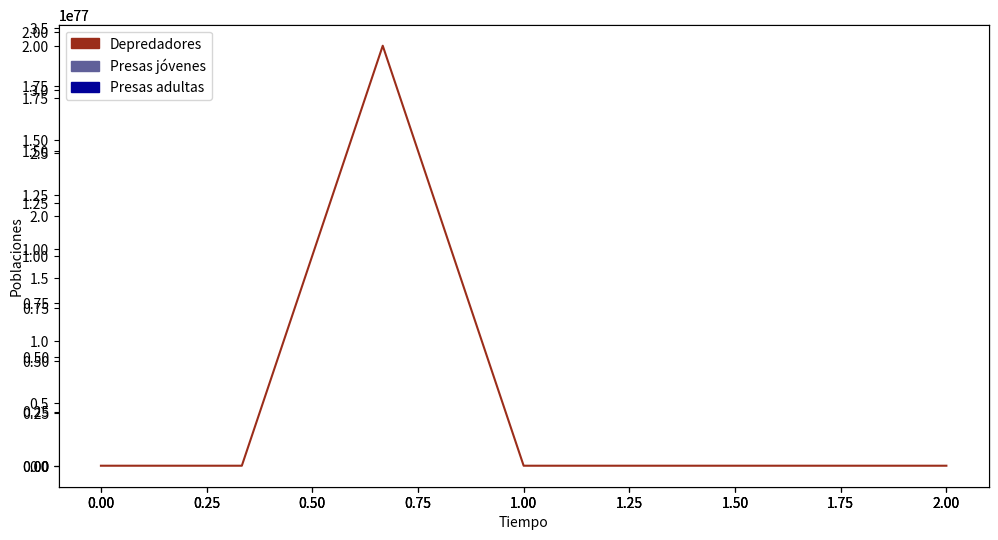

The matplotlib source for this figure:
# -*- coding: utf-8 -*-
"""
Created on Fri Dec 16 05:06:01 2022

@author: Sofia
"""

import numpy as np
from math import *
import matplotlib.pyplot as plt
import matplotlib.animation as animation
import matplotlib.patches as mpatches

#Parámetros del sistema (positivos)
r=0.82
alpha=1.56
beta=0.87
rho=1.38
m=0.13
mu=0.11
eta=2.41
alpha1=1.12
eta1=1.83
k=12

#Condiciones iniciales del sistema
# Condiciones iniciales del sistema
xpob_inicial = 4  # población inicial de presas jóvenes
ypob_inicial = 2  # población inicial de presas adultas
zpob_inicial = 6  # población inicial de depredadores
duracion = 2  # tiempo de estudio de las poblaciones
cortes = 3  # candidad de valores requeridos por unidad de tiempo

def f1(x,y,z):
    return x*(r*(k-x)/k-beta-alpha*z)

def f2(x,y,z):
    return beta*x-y*((eta*z)/(y+m)-mu)

def f3(x,y,z):
    return z*(alpha1*x+rho*z-(eta1*y)/(y+m))

def Runge_Kutta(stop,N,c1,c2,c3):
    h = 1/N
    t = np.linspace(0,stop,stop*N+1)
    x = np.zeros(stop*N+1)
    y = np.zeros(stop*N+1)
    z = np.zeros(stop*N+1)
    x[0] = c1
    y[0] = c2
    z[0] = c3
    for i in range(stop*N):
        k1 = h*f1(x[i],y[i],z[i])
        l1 = h*f2(x[i],y[i],z[i])
        m1 = h*f3(x[i],y[i],z[i])
        #
        k2 = h*f1(x[i]+k1/2,y[i]+l1/2,z[i]+m1/2)
        l2 = h*f2(x[i]+k1/2,y[i]+l1/2,z[i]+m1/2)
        m2 = h*f3(x[i]+k1/2,y[i]+l1/2,z[i]+m1/2)
        #
        k3 = h*f1(x[i]+k2/2,y[i]+l2/2,z[i]+m2/2)
        l3 = h*f2(x[i]+k2/2,y[i]+l2/2,z[i]+m2/2)
        m3 = h*f3(x[i]+k2/2,y[i]+l2/2,z[i]+m2/2)
        #
        k4 = h*f1(x[i]+k3,y[i]+l3,z[i]+m3)
        l4 = h*f2(x[i]+k3,y[i]+l3,z[i]+m3)
        m4 = h*f3(x[i]+k3,y[i]+l3,z[i]+m3)
        #
        x[i+1]=max(0,x[i]+(k1+2*k2+2*k3+k4)/6)
        y[i+1]=max(0,y[i]+(l1+2*l2+2*l3+l4)/6)
        z[i+1]=max(0,z[i]+(m1+2*m2+2*m3+m4)/6)
    return t,x,y,z

#=================================================================================
#=================================================================================
#Solución del sistema
S = Runge_Kutta(duracion,cortes,xpob_inicial,ypob_inicial,zpob_inicial)
t_discreto = S[0]
presas_joven = S[1]
presas_adult = S[2]
depredadores = S[3]

for i in range(len(presas_joven)):
    print("{0} {1} {2}".format(presas_joven[i], presas_adult[i], depredadores[i]))

#print(S)
#=================================================================================
#=================================================================================

#Gráficos
#Leyendas genéricas
colores=['#9B2D1A','#606099','#000099']
texto=['Depredadores','Presas jóvenes','Presas adultas']
leyenda=[]
for i in range(3):
    leyenda.append(mpatches.Patch(color=colores[i],label=texto[i]))
leyenda1=[]
leyenda1.append(mpatches.Patch(color=colores[0],label=texto[0]))  
leyenda2=[]
leyenda2.append(mpatches.Patch(color=colores[1],label=texto[1])) 
leyenda3=[]
leyenda3.append(mpatches.Patch(color=colores[2],label=texto[2]))  

#Gráfico de variación de los ángulo
fig0 = plt.figure(figsize =(12,6))
ax0 = fig0.add_subplot(111)
bx0 = fig0.add_subplot(111)
cx0 = fig0.add_subplot(111)
ax0.plot(t_discreto,presas_joven,color='#606099')
bx0.plot(t_discreto,presas_adult,color='#000099')
cx0.plot(t_discreto,depredadores,color='#9B2D1A')
plt.ylabel('Poblaciones')
plt.xlabel('Tiempo')       
plt.legend(leyenda,handles=leyenda,loc='upper left')
#fig0.savefig('angulos.jpg')

##Gráfico de trayectoria de los péndulos
#fig1 = plt.figure(figsize =(12,6))
#ax1 = fig1.add_subplot(121)
#bx1 = fig1.add_subplot(122)
#ax1.set_xlim((-l-1,l+1))
#ax1.set_ylim((-l-1,l+1))
#bx1.set_xlim((-l-1,l+1))
#bx1.set_ylim((-l-1,l+1))
#ax1.plot(l*np.sin(angulo_pendulo1),-l*np.cos(angulo_pendulo1),color='#9B2D1A',alpha=0.7,label='Péndulo 1')
#ax1.legend(leyenda1,handles=leyenda1,loc='upper left')
#bx1.plot(l*np.sin(angulo_pendulo2),-l*np.cos(angulo_pendulo2),color='#000099',alpha=0.7,label='Péndulo 2')
#bx1.legend(leyenda2,handles=leyenda2,loc='upper left')
##fig1.savefig('trayectorias.jpg')
#
##=================================================================================
##Gráfico animado de posición de los péndulos (separados)
#ejea2 = -l*np.cos(angulo_pendulo1)
#ejea1 = l*np.sin(angulo_pendulo1)
#ejeb2 = -l*np.cos(angulo_pendulo2)
#ejeb1 = l*np.sin(angulo_pendulo2)
#momentos = t_discreto
#
#fig2 = plt.figure(figsize =(12,6))
#ax2 = fig2.add_subplot(121)
#bx2 = fig2.add_subplot(122)
#
#def update_plot(i):
#    momento = momentos[i]
#    ax2.clear()
#    ax2.set_xlim((-l-1,l+1))
#    ax2.set_ylim((-l-1,l+1))
#    ax2.plot([0,ejea1[i]],[0,ejea2[i]],marker='',linestyle='-',color='black',alpha=0.5,zorder=1)
#    ax2.scatter([0,ejea1[i]],[0,ejea2[i]],s=[50,m1],c=('black','#9B2D1A'),zorder=2)
#    ax2.legend(leyenda1,handles=leyenda1,loc='upper left')
#    bx2.clear()
#    bx2.set_xlim((-l-1,l+1))
#    bx2.set_ylim((-l-1,l+1))
#    bx2.plot([0,ejeb1[i]],[0,ejeb2[i]],marker='',linestyle='-',color='black',alpha=0.5,zorder=1)
#    bx2.scatter([0,ejeb1[i]],[0,ejeb2[i]],s=[50,m2],c=('black','#000099'),zorder=2)
#    bx2.legend(leyenda2,handles=leyenda2,loc='upper left')
#
##anim = animation.FuncAnimation(fig2, update_plot, frames = len(momentos))
##anim.save('pendulo_sep.gif',fps=cortes)
#
##=================================================================================
##Gráfico animado de posición de los péndulos (unidos, incluye representación del resorte)
#fig3 = plt.figure(figsize =(12,12))
#ax3 = fig3.add_subplot(111)
#bx3 = fig3.add_subplot(111)
#cx3 = fig3.add_subplot(111)
#dx3 = fig3.add_subplot(111)
#
#def estiramiento(x,tol):
#    if x<tol:
#        return estiramiento(tol,tol)
#    if x>=tol:
#        return log(1+1/x)
#
#def muelle(n,p1,p2,q1,q2):
#    long = sqrt((p2-q2)**2+(p1-q1)**2)
#    p = (q2-p2)/(q1-p1)
#    muellex = np.zeros(2*n+1)
#    muelley = np.zeros(2*n+1)
#    for i in range(2*n+1):
#        muellex[i] = p1+((q1-p1)*i)/(2*n)
#        muelley[i] = p*(muellex[i]-p1)+p2+(0.175*estiramiento(long,0.75))*sin(pi*((2*i+1)/2))
#    return muellex,muelley
#
#def update_plot(i):
#    momento = momentos[i]
#    ax3.clear()
#    ax3.set_xlim((-l-1,l+1))
#    ax3.set_ylim((-l-1,l+1))
#    bx3.clear()
#    bx3.set_xlim((-l-1,l+1))
#    bx3.set_ylim((-l-1,l+1))
#    cx3.clear()
#    cx3.set_xlim((-l-1,l+1))
#    cx3.set_ylim((-l-1,l+1))
#    dx3.clear()
#    dx3.set_xlim((-l-1,l+1))
#    dx3.set_ylim((-l-1,l+1))
#  
#    dx3.plot([-l+1,l-1],[0,0],marker='',linestyle='--',color='purple',alpha=0.8,zorder=1)
#    bx3.plot([0,ejeb1[i]],[0,ejeb2[i]],marker='',linestyle='-',color='black',alpha=0.3,zorder=1)
#    ax3.plot([0,ejea1[i]],[0,ejea2[i]],marker='',linestyle='-',color='black',alpha=0.3,zorder=1)
#    cx3.plot(muelle(8,ejea1[i],ejea2[i],ejeb1[i],ejeb2[i])[0],muelle(8,ejea1[i],ejea2[i],ejeb1[i],ejeb2[i])[1],marker='',linestyle='-',color='black',alpha=0.8,zorder=1)
#    
#    bx3.scatter([0,ejeb1[i]],[0,ejeb2[i]],s=[100,2*m2],c=('black','#000064'),zorder=2)
#    ax3.scatter([0,ejea1[i]],[0,ejea2[i]],s=[100,2*m1],c=('black','#AE212F'),zorder=2)
#
#    plt.xlabel('time=%.2f s' % momento,fontsize=16)
#    plt.legend(leyenda,handles=leyenda,loc='upper left')
#                              
##anim = animation.FuncAnimation(fig3, update_plot, frames = len(momentos))
##anim.save('pendulo_junto.gif',fps=cortes)
